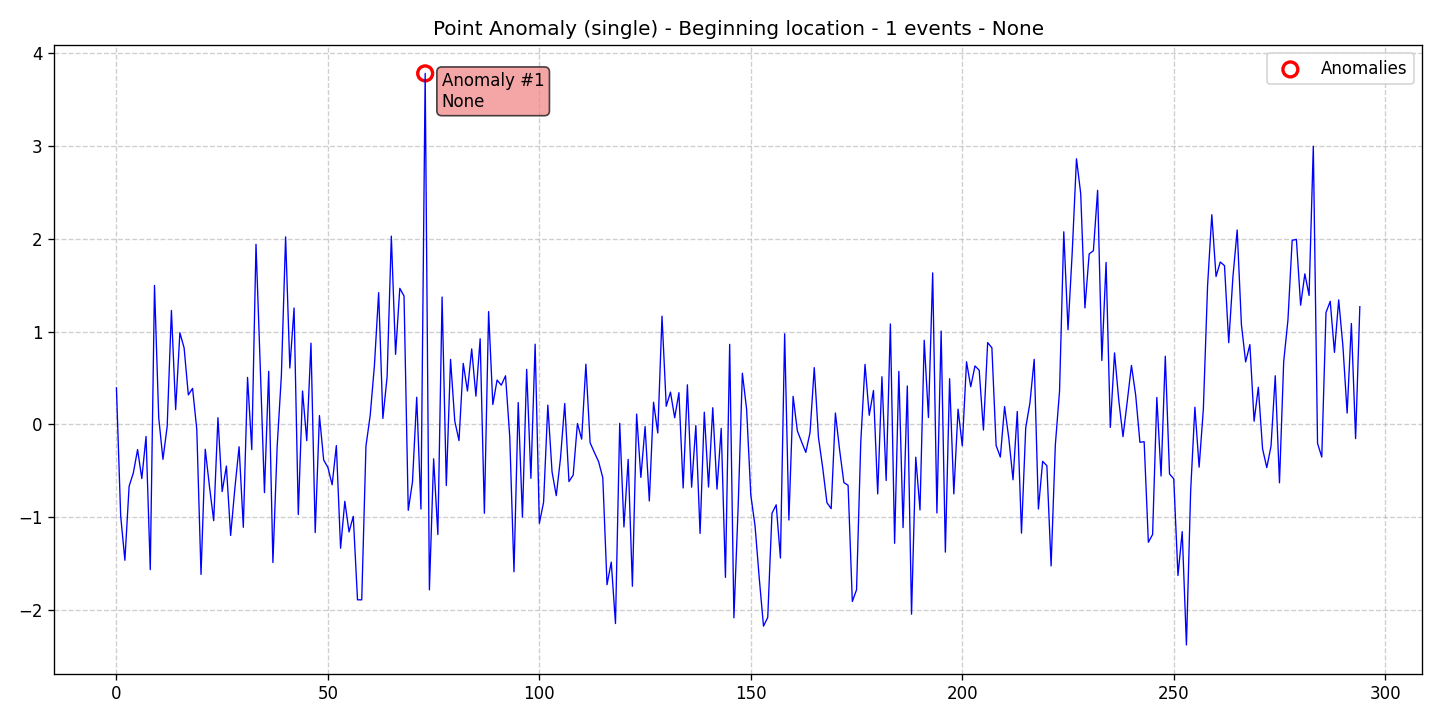

Data behind this chart, as committed beside it:
data, stationary, det_lin_up, det_lin_down, det_quad, det_cubic, det_exp, det_damped, stoc_trend, volatility, single_seas, multiple_seas, point_anom_single, point_anom_multi, collect_anom, context_anom, mean_shift, var_shift, trend_shift, date, is_break, is_anomaly, is_multi, location_beginning
0.3933, 0, 0, 0, 0, 0, 0, 0, 0, 0, 0, 0, 1, 0, 0, 0, 0, 0, 0, 2020-01-01, 0, 0, 0, 1
-0.9857, 0, 0, 0, 0, 0, 0, 0, 0, 0, 0, 0, 1, 0, 0, 0, 0, 0, 0, 2020-01-02, 0, 0, 0, 1
-1.465, 0, 0, 0, 0, 0, 0, 0, 0, 0, 0, 0, 1, 0, 0, 0, 0, 0, 0, 2020-01-03, 0, 0, 0, 1
-0.6665, 0, 0, 0, 0, 0, 0, 0, 0, 0, 0, 0, 1, 0, 0, 0, 0, 0, 0, 2020-01-04, 0, 0, 0, 1
-0.5229, 0, 0, 0, 0, 0, 0, 0, 0, 0, 0, 0, 1, 0, 0, 0, 0, 0, 0, 2020-01-05, 0, 0, 0, 1
-0.2716, 0, 0, 0, 0, 0, 0, 0, 0, 0, 0, 0, 1, 0, 0, 0, 0, 0, 0, 2020-01-06, 0, 0, 0, 1
-0.5837, 0, 0, 0, 0, 0, 0, 0, 0, 0, 0, 0, 1, 0, 0, 0, 0, 0, 0, 2020-01-07, 0, 0, 0, 1
-0.1297, 0, 0, 0, 0, 0, 0, 0, 0, 0, 0, 0, 1, 0, 0, 0, 0, 0, 0, 2020-01-08, 0, 0, 0, 1
-1.566, 0, 0, 0, 0, 0, 0, 0, 0, 0, 0, 0, 1, 0, 0, 0, 0, 0, 0, 2020-01-09, 0, 0, 0, 1
1.498, 0, 0, 0, 0, 0, 0, 0, 0, 0, 0, 0, 1, 0, 0, 0, 0, 0, 0, 2020-01-10, 0, 0, 0, 1
0.07142, 0, 0, 0, 0, 0, 0, 0, 0, 0, 0, 0, 1, 0, 0, 0, 0, 0, 0, 2020-01-11, 0, 0, 0, 1
-0.3765, 0, 0, 0, 0, 0, 0, 0, 0, 0, 0, 0, 1, 0, 0, 0, 0, 0, 0, 2020-01-12, 0, 0, 0, 1
-0.01918, 0, 0, 0, 0, 0, 0, 0, 0, 0, 0, 0, 1, 0, 0, 0, 0, 0, 0, 2020-01-13, 0, 0, 0, 1
1.229, 0, 0, 0, 0, 0, 0, 0, 0, 0, 0, 0, 1, 0, 0, 0, 0, 0, 0, 2020-01-14, 0, 0, 0, 1
0.1595, 0, 0, 0, 0, 0, 0, 0, 0, 0, 0, 0, 1, 0, 0, 0, 0, 0, 0, 2020-01-15, 0, 0, 0, 1
0.9887, 0, 0, 0, 0, 0, 0, 0, 0, 0, 0, 0, 1, 0, 0, 0, 0, 0, 0, 2020-01-16, 0, 0, 0, 1
0.825, 0, 0, 0, 0, 0, 0, 0, 0, 0, 0, 0, 1, 0, 0, 0, 0, 0, 0, 2020-01-17, 0, 0, 0, 1
0.3181, 0, 0, 0, 0, 0, 0, 0, 0, 0, 0, 0, 1, 0, 0, 0, 0, 0, 0, 2020-01-18, 0, 0, 0, 1
0.3886, 0, 0, 0, 0, 0, 0, 0, 0, 0, 0, 0, 1, 0, 0, 0, 0, 0, 0, 2020-01-19, 0, 0, 0, 1
-0.05463, 0, 0, 0, 0, 0, 0, 0, 0, 0, 0, 0, 1, 0, 0, 0, 0, 0, 0, 2020-01-20, 0, 0, 0, 1
-1.617, 0, 0, 0, 0, 0, 0, 0, 0, 0, 0, 0, 1, 0, 0, 0, 0, 0, 0, 2020-01-21, 0, 0, 0, 1
-0.2679, 0, 0, 0, 0, 0, 0, 0, 0, 0, 0, 0, 1, 0, 0, 0, 0, 0, 0, 2020-01-22, 0, 0, 0, 1
-0.6704, 0, 0, 0, 0, 0, 0, 0, 0, 0, 0, 0, 1, 0, 0, 0, 0, 0, 0, 2020-01-23, 0, 0, 0, 1
-1.038, 0, 0, 0, 0, 0, 0, 0, 0, 0, 0, 0, 1, 0, 0, 0, 0, 0, 0, 2020-01-24, 0, 0, 0, 1
0.07227, 0, 0, 0, 0, 0, 0, 0, 0, 0, 0, 0, 1, 0, 0, 0, 0, 0, 0, 2020-01-25, 0, 0, 0, 1
-0.7244, 0, 0, 0, 0, 0, 0, 0, 0, 0, 0, 0, 1, 0, 0, 0, 0, 0, 0, 2020-01-26, 0, 0, 0, 1
-0.4494, 0, 0, 0, 0, 0, 0, 0, 0, 0, 0, 0, 1, 0, 0, 0, 0, 0, 0, 2020-01-27, 0, 0, 0, 1
-1.198, 0, 0, 0, 0, 0, 0, 0, 0, 0, 0, 0, 1, 0, 0, 0, 0, 0, 0, 2020-01-28, 0, 0, 0, 1
-0.6907, 0, 0, 0, 0, 0, 0, 0, 0, 0, 0, 0, 1, 0, 0, 0, 0, 0, 0, 2020-01-29, 0, 0, 0, 1
-0.2411, 0, 0, 0, 0, 0, 0, 0, 0, 0, 0, 0, 1, 0, 0, 0, 0, 0, 0, 2020-01-30, 0, 0, 0, 1
-1.11, 0, 0, 0, 0, 0, 0, 0, 0, 0, 0, 0, 1, 0, 0, 0, 0, 0, 0, 2020-01-31, 0, 0, 0, 1
0.5065, 0, 0, 0, 0, 0, 0, 0, 0, 0, 0, 0, 1, 0, 0, 0, 0, 0, 0, 2020-02-01, 0, 0, 0, 1
-0.272, 0, 0, 0, 0, 0, 0, 0, 0, 0, 0, 0, 1, 0, 0, 0, 0, 0, 0, 2020-02-02, 0, 0, 0, 1
1.942, 0, 0, 0, 0, 0, 0, 0, 0, 0, 0, 0, 1, 0, 0, 0, 0, 0, 0, 2020-02-03, 0, 0, 0, 1
0.6311, 0, 0, 0, 0, 0, 0, 0, 0, 0, 0, 0, 1, 0, 0, 0, 0, 0, 0, 2020-02-04, 0, 0, 0, 1
-0.7357, 0, 0, 0, 0, 0, 0, 0, 0, 0, 0, 0, 1, 0, 0, 0, 0, 0, 0, 2020-02-05, 0, 0, 0, 1
0.5725, 0, 0, 0, 0, 0, 0, 0, 0, 0, 0, 0, 1, 0, 0, 0, 0, 0, 0, 2020-02-06, 0, 0, 0, 1
-1.489, 0, 0, 0, 0, 0, 0, 0, 0, 0, 0, 0, 1, 0, 0, 0, 0, 0, 0, 2020-02-07, 0, 0, 0, 1
-0.2424, 0, 0, 0, 0, 0, 0, 0, 0, 0, 0, 0, 1, 0, 0, 0, 0, 0, 0, 2020-02-08, 0, 0, 0, 1
0.528, 0, 0, 0, 0, 0, 0, 0, 0, 0, 0, 0, 1, 0, 0, 0, 0, 0, 0, 2020-02-09, 0, 0, 0, 1
2.022, 0, 0, 0, 0, 0, 0, 0, 0, 0, 0, 0, 1, 0, 0, 0, 0, 0, 0, 2020-02-10, 0, 0, 0, 1
0.6076, 0, 0, 0, 0, 0, 0, 0, 0, 0, 0, 0, 1, 0, 0, 0, 0, 0, 0, 2020-02-11, 0, 0, 0, 1
1.255, 0, 0, 0, 0, 0, 0, 0, 0, 0, 0, 0, 1, 0, 0, 0, 0, 0, 0, 2020-02-12, 0, 0, 0, 1
-0.9718, 0, 0, 0, 0, 0, 0, 0, 0, 0, 0, 0, 1, 0, 0, 0, 0, 0, 0, 2020-02-13, 0, 0, 0, 1
0.3601, 0, 0, 0, 0, 0, 0, 0, 0, 0, 0, 0, 1, 0, 0, 0, 0, 0, 0, 2020-02-14, 0, 0, 0, 1
-0.1755, 0, 0, 0, 0, 0, 0, 0, 0, 0, 0, 0, 1, 0, 0, 0, 0, 0, 0, 2020-02-15, 0, 0, 0, 1
0.8758, 0, 0, 0, 0, 0, 0, 0, 0, 0, 0, 0, 1, 0, 0, 0, 0, 0, 0, 2020-02-16, 0, 0, 0, 1
-1.166, 0, 0, 0, 0, 0, 0, 0, 0, 0, 0, 0, 1, 0, 0, 0, 0, 0, 0, 2020-02-17, 0, 0, 0, 1
0.09488, 0, 0, 0, 0, 0, 0, 0, 0, 0, 0, 0, 1, 0, 0, 0, 0, 0, 0, 2020-02-18, 0, 0, 0, 1
-0.384, 0, 0, 0, 0, 0, 0, 0, 0, 0, 0, 0, 1, 0, 0, 0, 0, 0, 0, 2020-02-19, 0, 0, 0, 1
-0.4636, 0, 0, 0, 0, 0, 0, 0, 0, 0, 0, 0, 1, 0, 0, 0, 0, 0, 0, 2020-02-20, 0, 0, 0, 1
-0.6512, 0, 0, 0, 0, 0, 0, 0, 0, 0, 0, 0, 1, 0, 0, 0, 0, 0, 0, 2020-02-21, 0, 0, 0, 1
-0.2284, 0, 0, 0, 0, 0, 0, 0, 0, 0, 0, 0, 1, 0, 0, 0, 0, 0, 0, 2020-02-22, 0, 0, 0, 1
-1.335, 0, 0, 0, 0, 0, 0, 0, 0, 0, 0, 0, 1, 0, 0, 0, 0, 0, 0, 2020-02-23, 0, 0, 0, 1
-0.8294, 0, 0, 0, 0, 0, 0, 0, 0, 0, 0, 0, 1, 0, 0, 0, 0, 0, 0, 2020-02-24, 0, 0, 0, 1
-1.16, 0, 0, 0, 0, 0, 0, 0, 0, 0, 0, 0, 1, 0, 0, 0, 0, 0, 0, 2020-02-25, 0, 0, 0, 1
-0.9914, 0, 0, 0, 0, 0, 0, 0, 0, 0, 0, 0, 1, 0, 0, 0, 0, 0, 0, 2020-02-26, 0, 0, 0, 1
-1.891, 0, 0, 0, 0, 0, 0, 0, 0, 0, 0, 0, 1, 0, 0, 0, 0, 0, 0, 2020-02-27, 0, 0, 0, 1
-1.892, 0, 0, 0, 0, 0, 0, 0, 0, 0, 0, 0, 1, 0, 0, 0, 0, 0, 0, 2020-02-28, 0, 0, 0, 1
-0.2337, 0, 0, 0, 0, 0, 0, 0, 0, 0, 0, 0, 1, 0, 0, 0, 0, 0, 0, 2020-02-29, 0, 0, 0, 1
... 235 more rows
